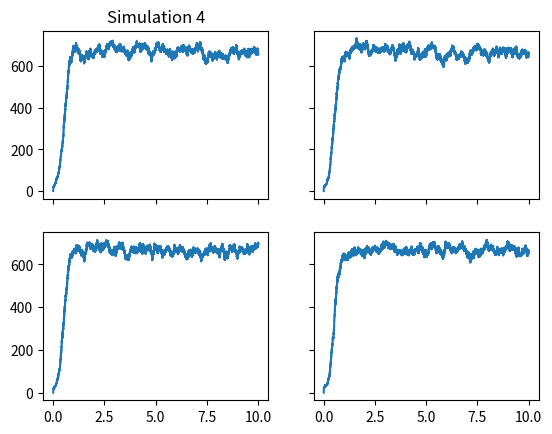

The matplotlib source for this figure:
# SIS model without birth or death
# stochastic, using poisson event time interval
# 6.3.1.1


import numpy as np
import pylab as pl
import matplotlib.pyplot as plt

beta=0.03
gamma=1/100.0

Y0=20.0 #Infected
N0=1000.0 #Total
# X = N - Y is Susceptibles
ND=10*365.0; #Time

input = Y0

def stoc_eqs(last_Y,ts):
	Y=last_Y

    #transmission rate = beta * XY/N
	transmit_rate = beta*(N0-Y)*Y/N0
    #recovery rate = gamma * Y
	recover_rate = gamma*Y

    #generate random numbers
	rand1=pl.rand()
	rand2=pl.rand()

    #time until either event occurs
	ts = -np.log(rand2)/(transmit_rate+recover_rate)
	if rand1 < (transmit_rate/(transmit_rate+recover_rate)):
        # infection
		Y += 1;
	else:
        # recovery
		Y -= 1;
	return [Y, ts]

def stochastic_iteration(input):
	lop=0
	ts=0
    # Initialize as lists
	T=[0]
	infected=[0]
	while T[lop] < ND and input > 0:
		[res,ts] = stoc_eqs(input,ts)
		lop=lop+1
		T.append(T[lop-1]+ts)
		infected.append(input)
		lop=lop+1
		T.append(T[lop-1])
		infected.append(res)
		input=res
	return [np.array(infected), np.array(T)]

[infected1,t1]=stochastic_iteration(input)
[infected2,t2]=stochastic_iteration(input)
[infected3,t3]=stochastic_iteration(input)
[infected4,t4]=stochastic_iteration(input)

# print len(infected), len(t)
# issue : each realization creates a different number of events, how to plot all?
# # loop over realizations
# row, col= 4, 1;
# times = [[0 for r in range(row)] for c in range(col)]
# Y_results = [[0 for r in range(row)] for c in range(col)]
#
# for i in range(0,row):
#     [infected, t] = stochastic_iteration(input)
#     results[:, i] =
#     t=np.array(t)
#     infected=np.array(infected)


# ### plot
# pl.plot(t/365., infected, 'r')
# pl.show()

# visualize several runs
f, ((ax1, ax2), (ax3, ax4)) = plt.subplots(2, 2, sharex='col', sharey='row')
ax1.plot(t1/365., infected1)
ax1.set_title('Simulation 1')
ax2.plot(t2/365., infected2)
ax1.set_title('Simulation 2')
ax3.plot(t3/365., infected3)
ax1.set_title('Simulation 3')
ax4.plot(t4/365., infected4)
ax1.set_title('Simulation 4')
plt.show()
